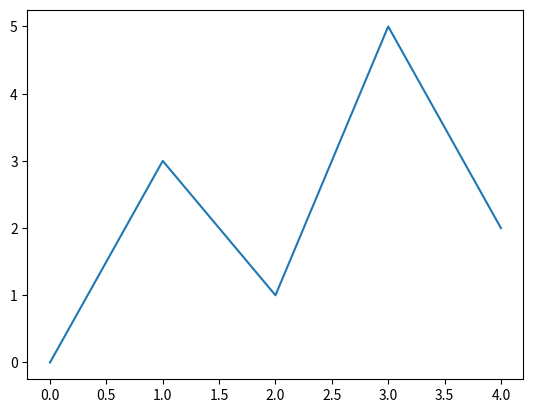

Source code (Python):
import matplotlib.pyplot as plt
def main():

    x_coords = [0, 1, 2, 3, 4]
    y_coords = [0, 3, 1, 5, 2]


    plt.plot(x_coords, y_coords)
    plt.show()


main()